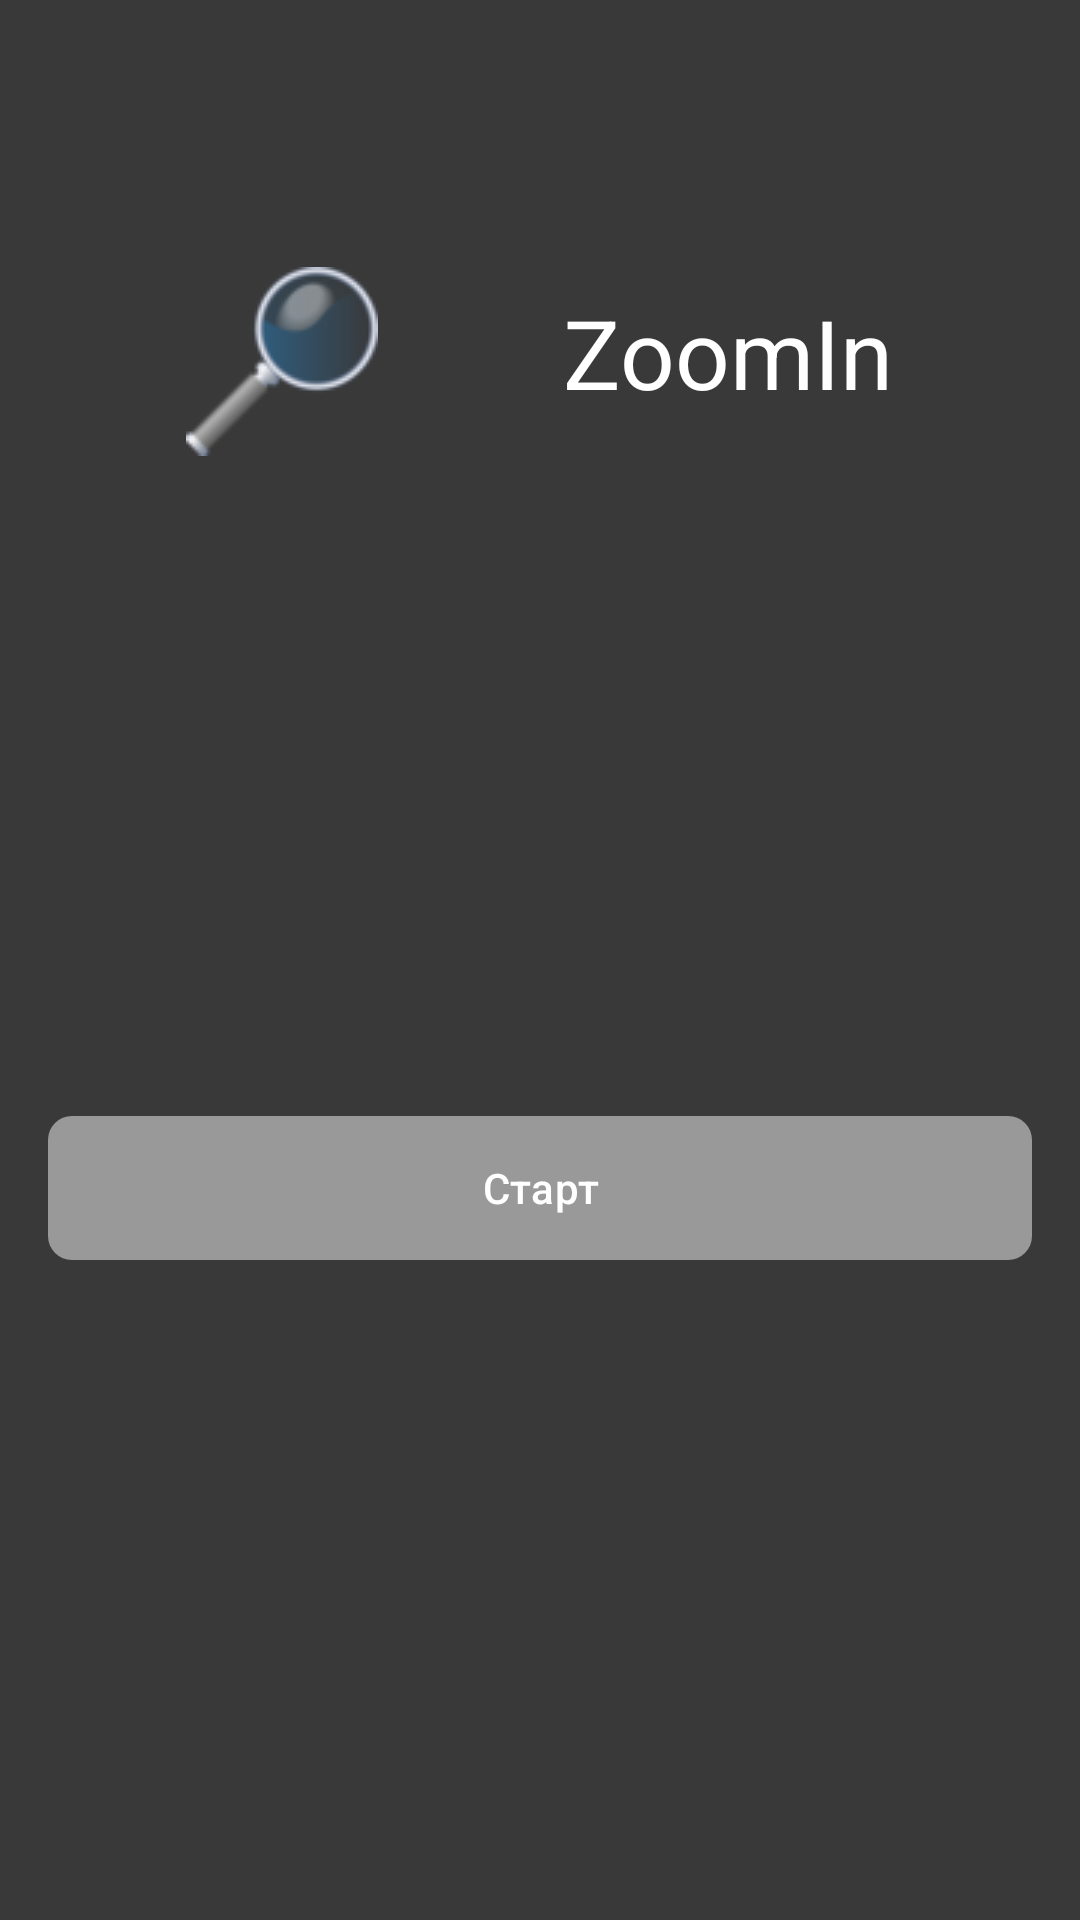

Here is an Android app screen rendered from its layout file. Give the layout XML and the strings, colors and styles it references.
<!-- AndroidManifest.xml: application theme Theme.ZoomIn -->
<!-- res/layout/fragment_main.xml -->
<?xml version="1.0" encoding="utf-8"?>
<androidx.constraintlayout.widget.ConstraintLayout xmlns:android="http://schemas.android.com/apk/res/android"
    xmlns:app="http://schemas.android.com/apk/res-auto"
    xmlns:tools="http://schemas.android.com/tools"
    android:layout_width="match_parent"
    android:layout_height="match_parent"
    android:background="@color/onyx"
    tools:context=".feature.main.presentation.MainFragment">

    <ImageView
        android:id="@+id/iv_magnifying_glass"
        android:layout_width="wrap_content"
        android:layout_height="wrap_content"
        android:layout_marginTop="89dp"
        android:src="@drawable/magnifying_glass"
        app:layout_constraintEnd_toStartOf="@id/zoom_in"
        app:layout_constraintStart_toStartOf="parent"
        app:layout_constraintTop_toTopOf="parent" />

    <TextView
        android:id="@+id/zoom_in"
        android:layout_width="wrap_content"
        android:layout_height="wrap_content"
        android:layout_marginTop="96dp"
        android:text="@string/app_name"
        android:textColor="@color/white"
        android:textSize="32sp"
        app:layout_constraintEnd_toEndOf="parent"
        app:layout_constraintStart_toEndOf="@id/iv_magnifying_glass"
        app:layout_constraintTop_toTopOf="parent" />

    <com.google.android.material.button.MaterialButton
        android:id="@+id/btn_start"
        android:layout_width="match_parent"
        android:layout_marginHorizontal="16dp"
        android:layout_height="wrap_content"
        android:text="@string/start"
        app:icon="@drawable/baseline_play_arrow_24"
        android:background="@drawable/button"
        app:backgroundTint="@color/grey"
        app:iconGravity="textStart"
        app:layout_constraintBottom_toBottomOf="parent"
        app:layout_constraintEnd_toEndOf="parent"
        app:layout_constraintStart_toStartOf="parent"
        app:layout_constraintTop_toBottomOf="@id/iv_magnifying_glass" />
</androidx.constraintlayout.widget.ConstraintLayout>
<!-- resources referenced by this layout -->
<resources>
  <color name="grey">#999999</color>
  <color name="onyx">#393939</color>
  <color name="white">#FFFFFFFF</color>
  <!-- drawable button (drawable) -->
  <?xml version="1.0" encoding="utf-8"?>
  <shape xmlns:android="http://schemas.android.com/apk/res/android"
      android:shape="rectangle">
      <solid android:color="@color/grey" />
      <corners
          android:bottomLeftRadius="8dp"
          android:topLeftRadius="8dp"
          android:bottomRightRadius="8dp"
          android:topRightRadius="8dp"/>
  </shape>
  <!-- drawable magnifying_glass: png bitmap (drawable, 5256 bytes) -->
  <string name="app_name">ZoomIn</string>
  <string name="start">Старт</string>
  <style name="Theme.ZoomIn" parent="Base.Theme.ZoomIn" />
  <style name="Base.Theme.ZoomIn" parent="Theme.Material3.DayNight.NoActionBar">
          
          
      </style>
</resources>
